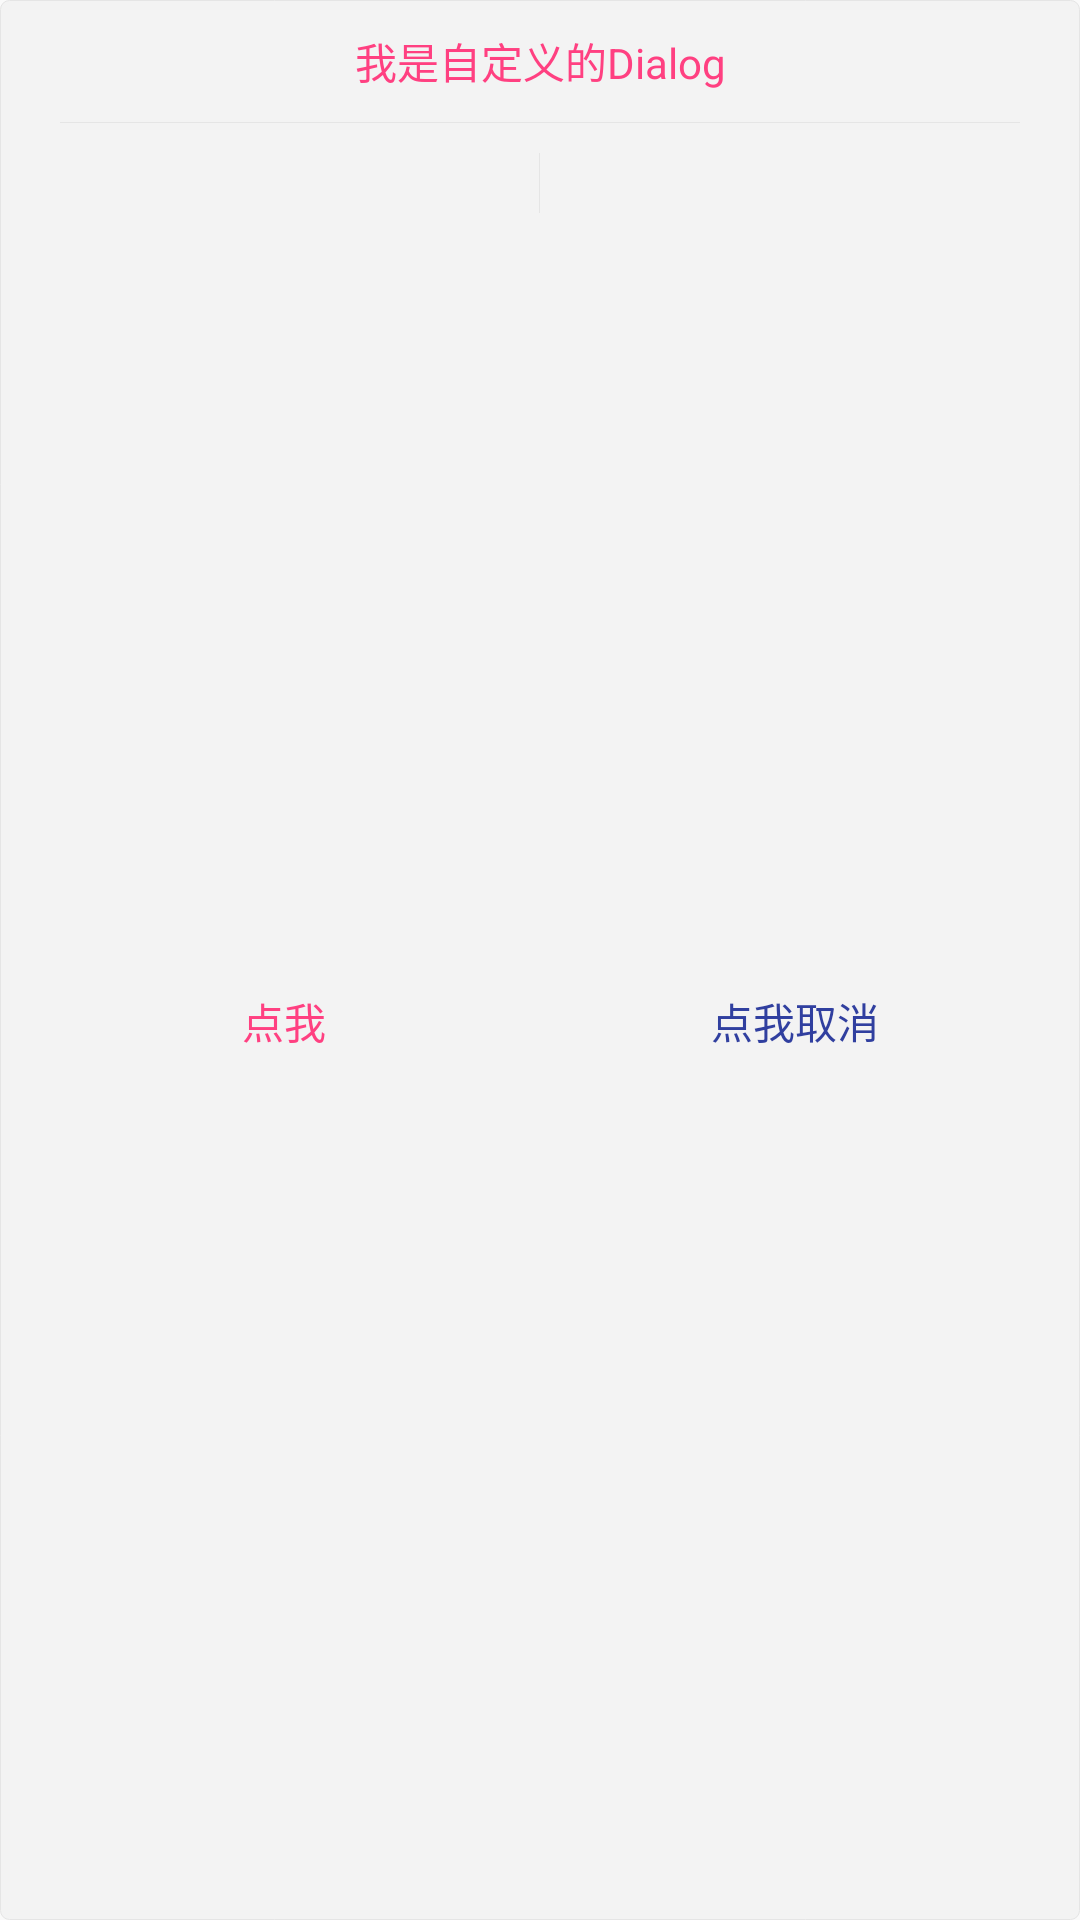

Here is an Android app screen rendered from its layout file. Give the layout XML and the strings, colors and styles it references.
<!-- AndroidManifest.xml: application theme AppTheme -->
<!-- res/layout/dialog_view.xml -->
<?xml version="1.0" encoding="utf-8"?>
<LinearLayout xmlns:android="http://schemas.android.com/apk/res/android"
              android:layout_width="match_parent"
              android:layout_height="wrap_content"
              android:layout_gravity="center"
              android:layout_margin="20dp"
              android:background="@drawable/_f3f3f3bg_val"
              android:orientation="vertical"
              android:padding="10dp">

    <TextView
        android:id="@+id/title"
        android:layout_width="match_parent"
        android:layout_height="wrap_content"
        android:background="@null"
        android:gravity="center"
        android:text="我是自定义的Dialog"
        android:textColor="@color/colorAccent"/>

    <View
        android:layout_width="match_parent"
        android:layout_height="1px"
        android:layout_margin="10dp"
        android:background="#e5e5e5"/>

    <LinearLayout
        android:layout_width="match_parent"
        android:layout_height="match_parent"

        android:orientation="horizontal">

        <Button
            android:id="@+id/sure_button"
            android:layout_width="0dp"
            android:layout_height="match_parent"
            android:layout_weight="1"
            android:background="@null"
            android:text="点我"
            android:textColor="@color/colorAccent"/>

        <View
            android:layout_width="1px"
            android:layout_height="20dp"
            android:background="#e5e5e5"/>

        <Button
            android:id="@+id/cancle_button"
            android:layout_width="0dp"
            android:layout_height="match_parent"
            android:layout_weight="1"
            android:background="@null"
            android:text="点我取消"
            android:textColor="@color/colorPrimaryDark"/>
    </LinearLayout>
</LinearLayout>
<!-- resources referenced by this layout -->
<resources>
  <color name="colorAccent">#FF4081</color>
  <color name="colorPrimaryDark">#303F9F</color>
  <!-- drawable _f3f3f3bg_val (drawable) -->
  <?xml version="1.0" encoding="utf-8"?>
  <shape xmlns:android="http://schemas.android.com/apk/res/android"
         android:shape="rectangle">
  
      <corners android:radius="3dp"/>
  
      <solid android:color="#f3f3f3"/>
      <stroke
          android:width="1px"
          android:color="#e5e5e5"/>
  </shape>
  <style name="AppTheme" parent="Theme.AppCompat.Light.DarkActionBar">
          
          <item name="colorPrimary">@color/colorPrimary</item>
          <item name="colorPrimaryDark">@color/colorPrimaryDark</item>
          <item name="colorAccent">@color/colorAccent</item>
      </style>
  <color name="colorPrimary">#3F51B5</color>
</resources>
